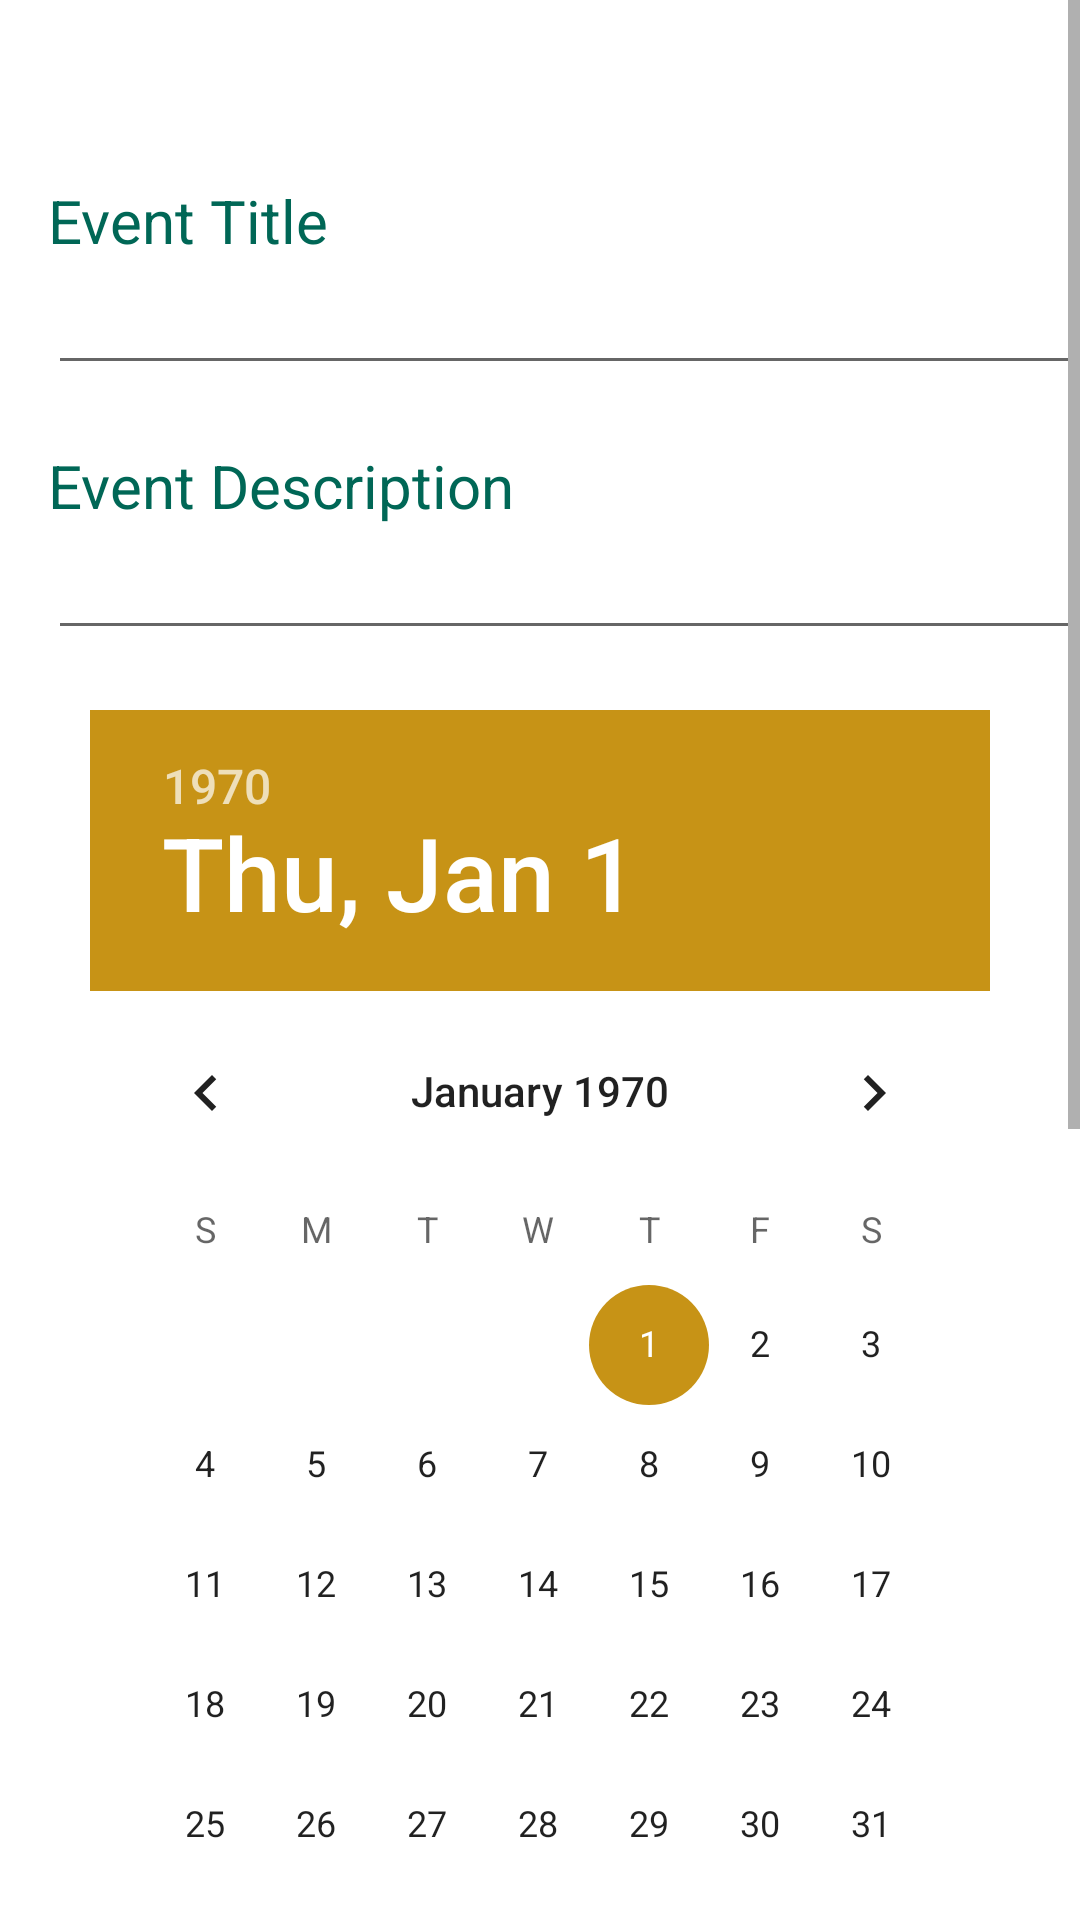

Produce the Android XML layout that renders to this screen, including the resource entries it uses.
<!-- AndroidManifest.xml: application theme AppTheme -->
<!-- res/layout/fragment_new_calendar_event.xml -->
<?xml version="1.0" encoding="utf-8"?>

<androidx.constraintlayout.widget.ConstraintLayout xmlns:android="http://schemas.android.com/apk/res/android"
    xmlns:app="http://schemas.android.com/apk/res-auto"
    xmlns:tools="http://schemas.android.com/tools"
    android:layout_width="match_parent"
    android:layout_height="match_parent">

    <ScrollView
        android:layout_width="match_parent"
        android:layout_height="match_parent"
        tools:layout_editor_absoluteX="0dp"
        tools:layout_editor_absoluteY="-164dp">

        <LinearLayout
            android:layout_width="match_parent"
            android:layout_height="wrap_content"
            android:background="@color/colorPrimary"
            android:orientation="vertical">

            <Space
                android:layout_width="match_parent"
                android:layout_height="40dp" />

            
            <LinearLayout
                android:layout_width="match_parent"
                android:layout_height="wrap_content"
                android:orientation="vertical">

                <TextView
                    android:layout_width="wrap_content"
                    android:layout_height="wrap_content"
                    android:gravity="bottom"
                    android:layout_marginStart="16dp"
                    android:layout_marginTop="20dp"
                    android:text="Event Title "
                    android:textColor="@color/WSUGreen"
                    android:textSize="20dp"></TextView>

                <EditText
                    android:id="@+id/new_event_title"
                    android:layout_width="match_parent"
                    android:layout_height="wrap_content"
                    android:inputType="textShortMessage|text"
                    android:layout_marginStart="16dp"
                    android:ems="15" />

            </LinearLayout>

            
            <LinearLayout
                android:layout_width="match_parent"
                android:layout_height="wrap_content"
                android:orientation="vertical">

                <TextView
                    android:layout_width="wrap_content"
                    android:layout_height="wrap_content"
                    android:gravity="bottom"
                    android:text="Event Description "
                    android:layout_marginStart="16dp"
                    android:layout_marginTop="20dp"
                    android:textColor="@color/WSUGreen"
                    android:textSize="20dp"></TextView>

                <EditText
                    android:id="@+id/new_event_description"
                    android:layout_width="match_parent"
                    android:layout_height="match_parent"
                    android:layout_marginStart="16dp"
                    android:inputType="textMultiLine"
                    android:ems="15" />

            </LinearLayout>

            <Space
                android:layout_width="match_parent"
                android:layout_height="20dp" />

            <DatePicker
                android:id="@+id/date_picker"
                android:layout_width="300dp"
                android:layout_height="wrap_content"
                android:layout_gravity="center_horizontal"
                android:layout_weight="4"
                android:background="@color/white"
                android:calendarViewShown="false"
                android:spinnersShown="true" />

            <Space
                android:layout_width="match_parent"
                android:layout_height="20dp" />

            <TimePicker
                android:id="@+id/time_picker"
                android:layout_width="300dp"
                android:layout_height="wrap_content"
                android:layout_gravity="center_horizontal"
                android:layout_weight="4"
                android:background="@color/white"
                android:timePickerMode="spinner" />

            <Space
                android:layout_width="match_parent"
                android:layout_height="40dp" />

            <Button
                android:id="@+id/add_event_button"
                android:layout_width="250dp"
                android:layout_height="wrap_content"
                android:layout_gravity="center_horizontal"
                android:background="@drawable/roundedcorners"
                android:backgroundTint="@color/WSUGreen"
                android:text="Add New Event"
                android:textColor="@color/WSUGold"

                android:textSize="22sp" />

            <Space
                android:layout_width="match_parent"
                android:layout_height="100dp" />

        </LinearLayout>
    </ScrollView>

</androidx.constraintlayout.widget.ConstraintLayout>
<!-- resources referenced by this layout -->
<resources>
  <color name="WSUGold">#c79316</color>
  <color name="WSUGreen">#006756</color>
  <color name="colorPrimary">#ffffff</color>
  <color name="white">#ffffff</color>
  <style name="AppTheme" parent="Theme.AppCompat.Light.DarkActionBar">
          
          <item name="colorPrimary">@color/WSUDrkGreen</item>
          <item name="colorPrimaryDark">#000000</item>
          <item name="colorAccent">@color/WSUGold</item>
      </style>
  <color name="WSUDrkGreen">#115e56</color>
</resources>
